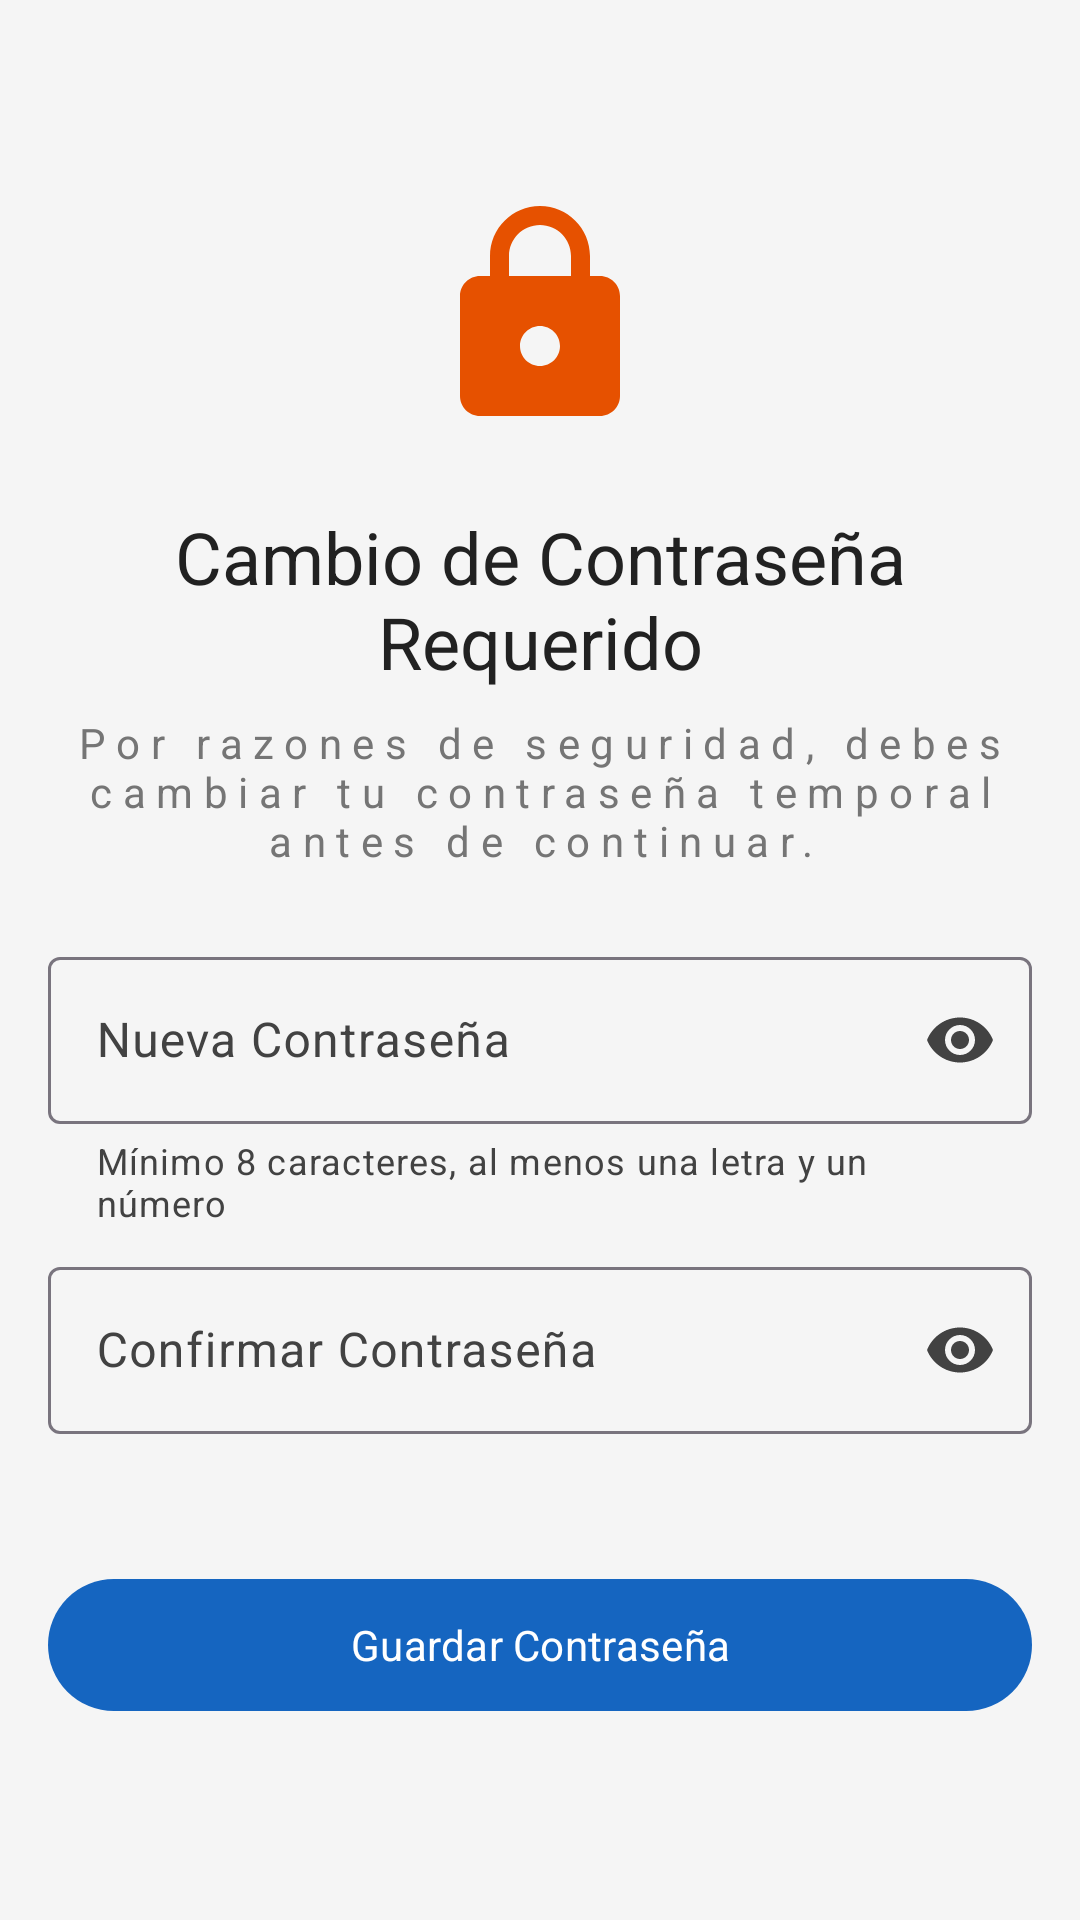

Reconstruct the res/layout file that produces this screen, plus the resources it refers to.
<!-- AndroidManifest.xml: application theme Theme.SwiftPay -->
<!-- res/layout/fragment_force_password_change.xml -->
<?xml version="1.0" encoding="utf-8"?>
<ScrollView xmlns:android="http://schemas.android.com/apk/res/android"
    xmlns:app="http://schemas.android.com/apk/res-auto"
    android:layout_width="match_parent"
    android:layout_height="match_parent"
    android:background="@color/colorBackground"
    android:fillViewport="true">

    <LinearLayout
        android:layout_width="match_parent"
        android:layout_height="wrap_content"
        android:gravity="center"
        android:orientation="vertical"
        android:padding="@dimen/margin_lateral">

        <ImageView
            android:layout_width="80dp"
            android:layout_height="80dp"
            android:layout_marginBottom="@dimen/spacing_sections"
            android:src="@drawable/ic_lock"
            android:contentDescription="@string/force_change_password_title"
            app:tint="@color/colorWarning" />

        <TextView
            android:layout_width="wrap_content"
            android:layout_height="wrap_content"
            android:text="@string/force_change_password_title"
            android:textAppearance="@style/TextAppearance.SwiftPay.HeadlineSmall"
            android:textColor="@color/colorTextPrimary"
            android:gravity="center"
            android:layout_marginBottom="@dimen/spacing_elements" />

        <TextView
            android:layout_width="wrap_content"
            android:layout_height="wrap_content"
            android:text="@string/force_change_password_message"
            android:textAppearance="@style/TextAppearance.SwiftPay.BodyMedium"
            android:textColor="@color/colorTextSecondary"
            android:gravity="center"
            android:layout_marginBottom="@dimen/spacing_sections" />

        
        <com.google.android.material.textfield.TextInputLayout
            android:id="@+id/til_new_password"
            style="@style/Widget.Material3.TextInputLayout.OutlinedBox"
            android:layout_width="match_parent"
            android:layout_height="wrap_content"
            android:layout_marginBottom="@dimen/spacing_elements"
            android:hint="@string/hint_new_password"
            app:endIconMode="password_toggle"
            app:helperText="@string/password_requirements"
            app:errorEnabled="true">

            <com.google.android.material.textfield.TextInputEditText
                android:id="@+id/et_new_password"
                android:layout_width="match_parent"
                android:layout_height="wrap_content"
                android:inputType="textPassword"
                android:maxLines="1" />
        </com.google.android.material.textfield.TextInputLayout>

        
        <com.google.android.material.textfield.TextInputLayout
            android:id="@+id/til_confirm_password"
            style="@style/Widget.Material3.TextInputLayout.OutlinedBox"
            android:layout_width="match_parent"
            android:layout_height="wrap_content"
            android:layout_marginBottom="@dimen/spacing_sections"
            android:hint="@string/hint_confirm_password"
            app:endIconMode="password_toggle"
            app:errorEnabled="true">

            <com.google.android.material.textfield.TextInputEditText
                android:id="@+id/et_confirm_password"
                android:layout_width="match_parent"
                android:layout_height="wrap_content"
                android:inputType="textPassword"
                android:maxLines="1"
                android:imeOptions="actionDone" />
        </com.google.android.material.textfield.TextInputLayout>

        <com.google.android.material.button.MaterialButton
            android:id="@+id/btn_save_password"
            style="@style/Widget.SwiftPay.Button.Primary"
            android:layout_width="match_parent"
            android:layout_height="@dimen/button_height"
            android:text="@string/btn_save_password"
            android:textAllCaps="false" />

        <com.google.android.material.progressindicator.CircularProgressIndicator
            android:id="@+id/progress_password"
            android:layout_width="wrap_content"
            android:layout_height="wrap_content"
            android:layout_gravity="center"
            android:layout_marginTop="@dimen/margin_lateral"
            android:visibility="gone"
            android:indeterminate="true" />

    </LinearLayout>
</ScrollView>
<!-- resources referenced by this layout -->
<resources>
  <color name="colorBackground">#F5F5F5</color>
  <color name="colorTextPrimary">#212121</color>
  <color name="colorTextSecondary">#757575</color>
  <color name="colorWarning">#E65100</color>
  <dimen name="button_height">52dp</dimen>
  <dimen name="margin_lateral">16dp</dimen>
  <dimen name="spacing_elements">8dp</dimen>
  <dimen name="spacing_sections">24dp</dimen>
  <!-- drawable ic_lock (drawable) -->
  ﻿<vector xmlns:android="http://schemas.android.com/apk/res/android"
      android:width="24dp"
      android:height="24dp"
      android:viewportWidth="24"
      android:viewportHeight="24"
      android:tint="?attr/colorControlNormal">
      <path
          android:fillColor="@android:color/white"
          android:pathData="M18,8H17V6C17,3.24 14.76,1 12,1S7,3.24 7,6V8H6C4.9,8 4,8.9 4,10V20C4,21.1 4.9,22 6,22H18C19.1,22 20,21.1 20,20V10C20,8.9 19.1,8 18,8ZM12,17C10.9,17 10,16.1 10,15S10.9,13 12,13S14,13.9 14,15S13.1,17 12,17ZM15.1,8H8.9V6C8.9,4.29 10.29,2.9 12,2.9S15.1,4.29 15.1,6V8Z"/>
  </vector>
  <string name="btn_save_password">Guardar Contraseña</string>
  <string name="force_change_password_message">Por razones de seguridad, debes cambiar tu contraseña temporal antes de continuar.</string>
  <string name="force_change_password_title">Cambio de Contraseña Requerido</string>
  <string name="hint_confirm_password">Confirmar Contraseña</string>
  <string name="hint_new_password">Nueva Contraseña</string>
  <string name="password_requirements">Mínimo 8 caracteres, al menos una letra y un número</string>
  <style name="TextAppearance.SwiftPay.BodyMedium" parent="TextAppearance.Material3.BodyMedium">
          <item name="fontFamily">sans-serif</item>
          <item name="android:textSize">14sp</item>
          <item name="android:letterSpacing">0.25</item>
      </style>
  <style name="TextAppearance.SwiftPay.HeadlineSmall" parent="TextAppearance.Material3.HeadlineSmall">
          <item name="fontFamily">sans-serif</item>
          <item name="android:textSize">24sp</item>
          <item name="android:letterSpacing">0</item>
      </style>
  <style name="Widget.SwiftPay.Button.Primary" parent="Widget.Material3.Button">
          <item name="android:minHeight">@dimen/button_height</item>
          <item name="android:paddingStart">@dimen/padding_button_horizontal</item>
          <item name="android:paddingEnd">@dimen/padding_button_horizontal</item>
          <item name="cornerRadius">@dimen/corner_radius_button</item>
      </style>
  <style name="Theme.SwiftPay" parent="Base.Theme.SwiftPay" />
  <dimen name="padding_button_horizontal">24dp</dimen>
  <dimen name="corner_radius_button">28dp</dimen>
  <color name="colorPrimary">#1565C0</color>
  <color name="colorPrimaryDark">#003C8F</color>
  <color name="colorOnPrimary">#FFFFFF</color>
  <color name="colorAccent">#FF6F00</color>
  <color name="colorTextOnDark">#FFFFFF</color>
  <color name="colorError">#B00020</color>
  <color name="colorSurface">#FFFFFF</color>
  <color name="colorSurfaceVariant">#EEEEEE</color>
  <color name="colorOnSurface">#212121</color>
  <color name="colorOnBackground">#424242</color>
  <color name="colorDivider">#E0E0E0</color>
  <style name="ShapeAppearance.SwiftPay.SmallComponent" parent="ShapeAppearance.Material3.SmallComponent">
          <item name="cornerSize">@dimen/corner_radius_card</item>
      </style>
  <style name="ShapeAppearance.SwiftPay.MediumComponent" parent="ShapeAppearance.Material3.MediumComponent">
          <item name="cornerSize">@dimen/corner_radius_card</item>
      </style>
  <style name="ShapeAppearance.SwiftPay.LargeComponent" parent="ShapeAppearance.Material3.LargeComponent">
          <item name="cornerSize">@dimen/corner_radius_dialog</item>
      </style>
  <dimen name="corner_radius_card">16dp</dimen>
  <dimen name="corner_radius_dialog">28dp</dimen>
</resources>
